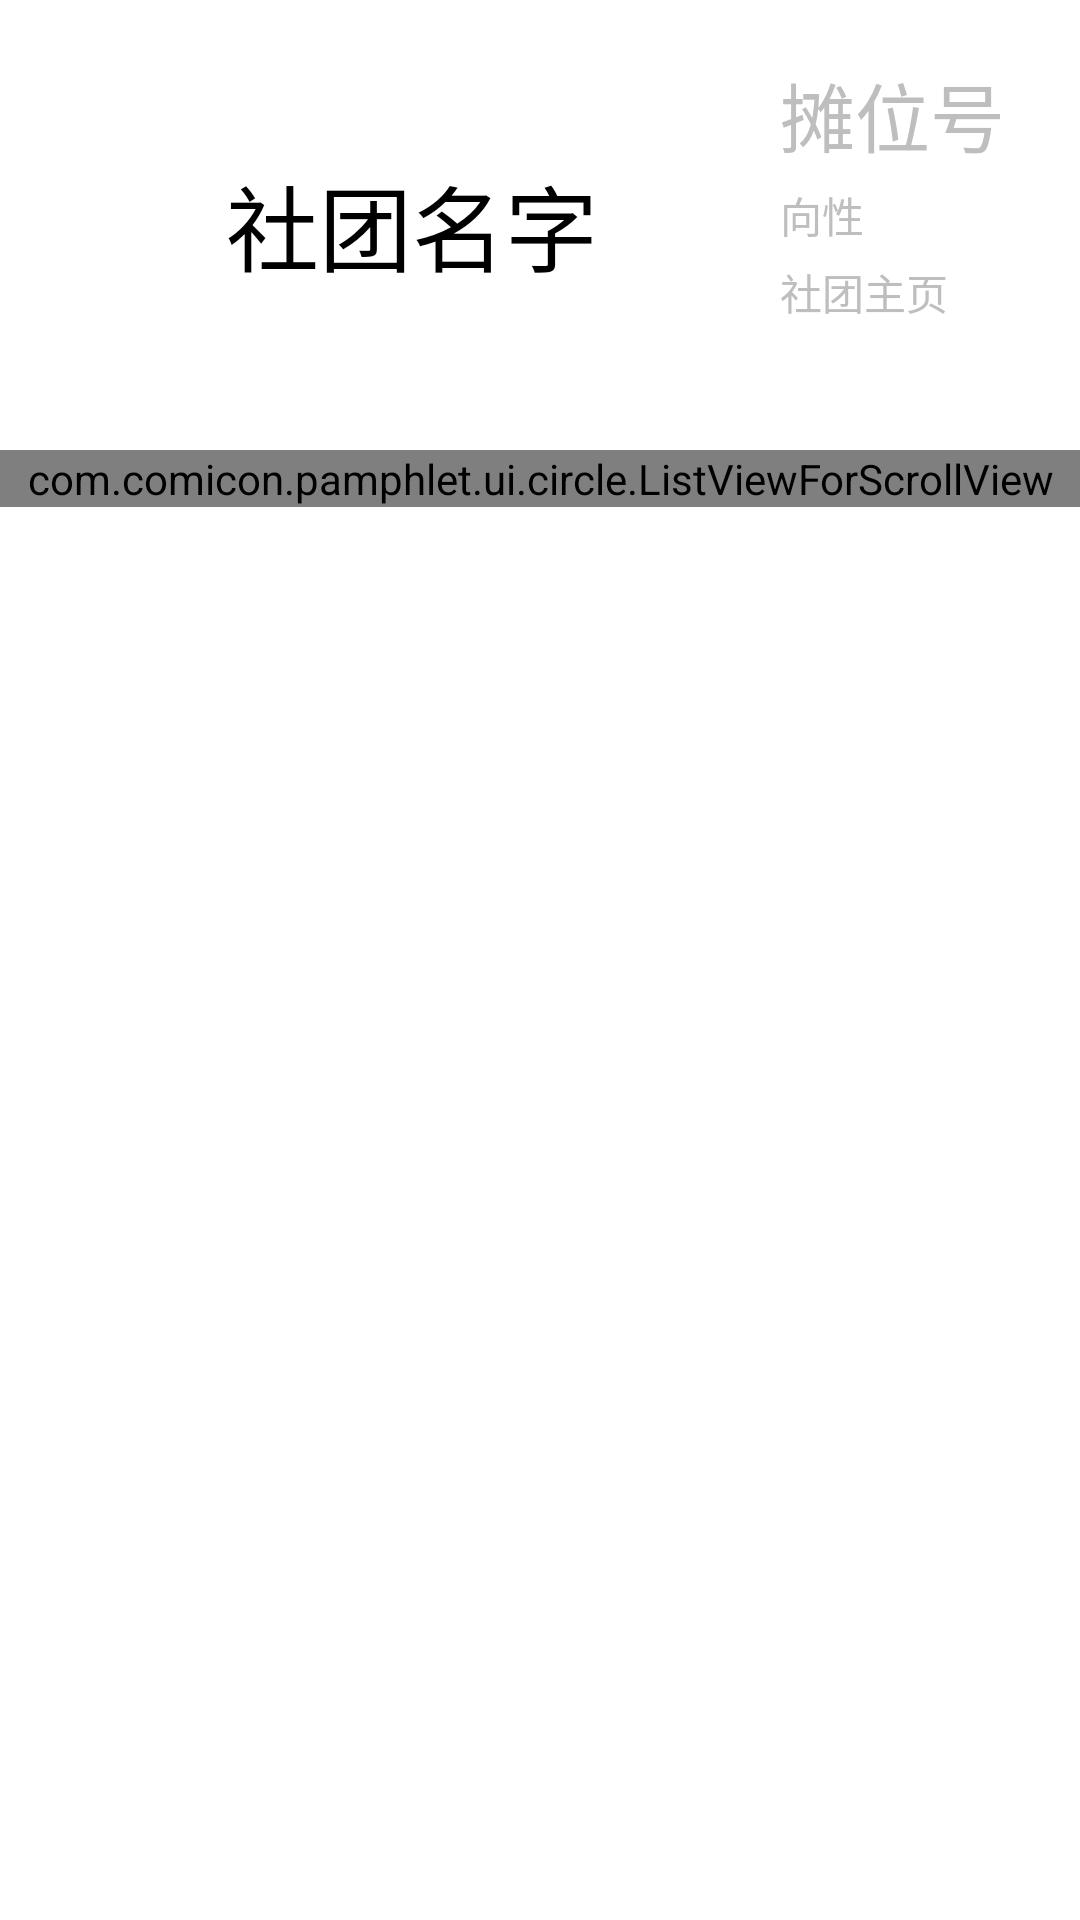

Reconstruct the res/layout file that produces this screen, plus the resources it refers to.
<!-- AndroidManifest.xml: application theme AppTheme -->
<!-- res/layout/circle_activity.xml -->
<?xml version="1.0" encoding="utf-8"?>
<ScrollView xmlns:android="http://schemas.android.com/apk/res/android"
    android:layout_width="match_parent"
    android:layout_height="match_parent"
    android:id="@+id/circle_scroll" 
	android:background="#ffffff">
    <LinearLayout
        android:layout_width="match_parent"
        android:layout_height="wrap_content"
        android:orientation="vertical" >   
        <RelativeLayout
	        android:layout_width="match_parent"
	        android:layout_height="150dp"
	        android:orientation="horizontal" 
	        android:layout_weight="2">

            <TextView
                android:id="@+id/circle_name"
                android:layout_width="match_parent"
                android:layout_height="match_parent"
                android:layout_marginTop="15dp"
                android:layout_marginLeft="15dp"
                android:layout_marginBottom="15dp"
                android:layout_marginRight="100dp"
                android:layout_alignParentLeft="true"
                android:layout_alignParentTop="true"
                android:textSize="15pt"
                android:text="社团名字"
                android:textColor="#000"
				android:gravity="center"/>

            <RelativeLayout
                android:layout_width="100dp"
                android:layout_height="match_parent"
                android:layout_alignParentRight="true"
				android:layout_marginTop="20dp"
                android:layout_marginLeft="15dp"
                android:layout_marginBottom="30dp"
				android:layout_alignParentTop="true"
			 >
			 	<TextView
		            android:id="@+id/circle_order"
		            android:text="摊位号"
		            android:layout_width="match_parent"
		            android:layout_height="wrap_content"
		            android:textSize="25dp"
		            android:layout_weight="1"
				/>

		        <TextView
		            android:id="@+id/circle_property"
		            android:layout_width="match_parent"
		            android:layout_height="wrap_content"
		            android:layout_alignParentLeft="true"
		            android:layout_below="@+id/circle_order"
		            android:layout_marginTop="5dp"
		            android:text="向性" />

		        <TextView
		            android:id="@+id/circle_site"
		            android:layout_width="match_parent"
		            android:layout_height="wrap_content"
		            android:layout_alignParentLeft="true"
		            android:layout_below="@+id/circle_property"
		            android:layout_marginTop="5dp"
		            android:lines="3"
		            android:ellipsize="marquee"
		            android:text="社团主页" />

            </RelativeLayout>

		</RelativeLayout>
        
	<com.comicon.pamphlet.ui.circle.ListViewForScrollView 
        android:id="@+id/work_lvcountry"
        android:layout_width="fill_parent"
        android:layout_height="fill_parent"
        android:layout_gravity="center"
        android:divider="#d0d0d0"
        android:dividerHeight="3px"
        android:layout_weight="2" />
	
    </LinearLayout>
    

</ScrollView>
<!-- resources referenced by this layout -->
<resources>
  <style name="AppTheme" parent="AppBaseTheme">
          
      </style>
  <style name="AppBaseTheme" parent="android:Theme.Holo">
          
      </style>
</resources>
